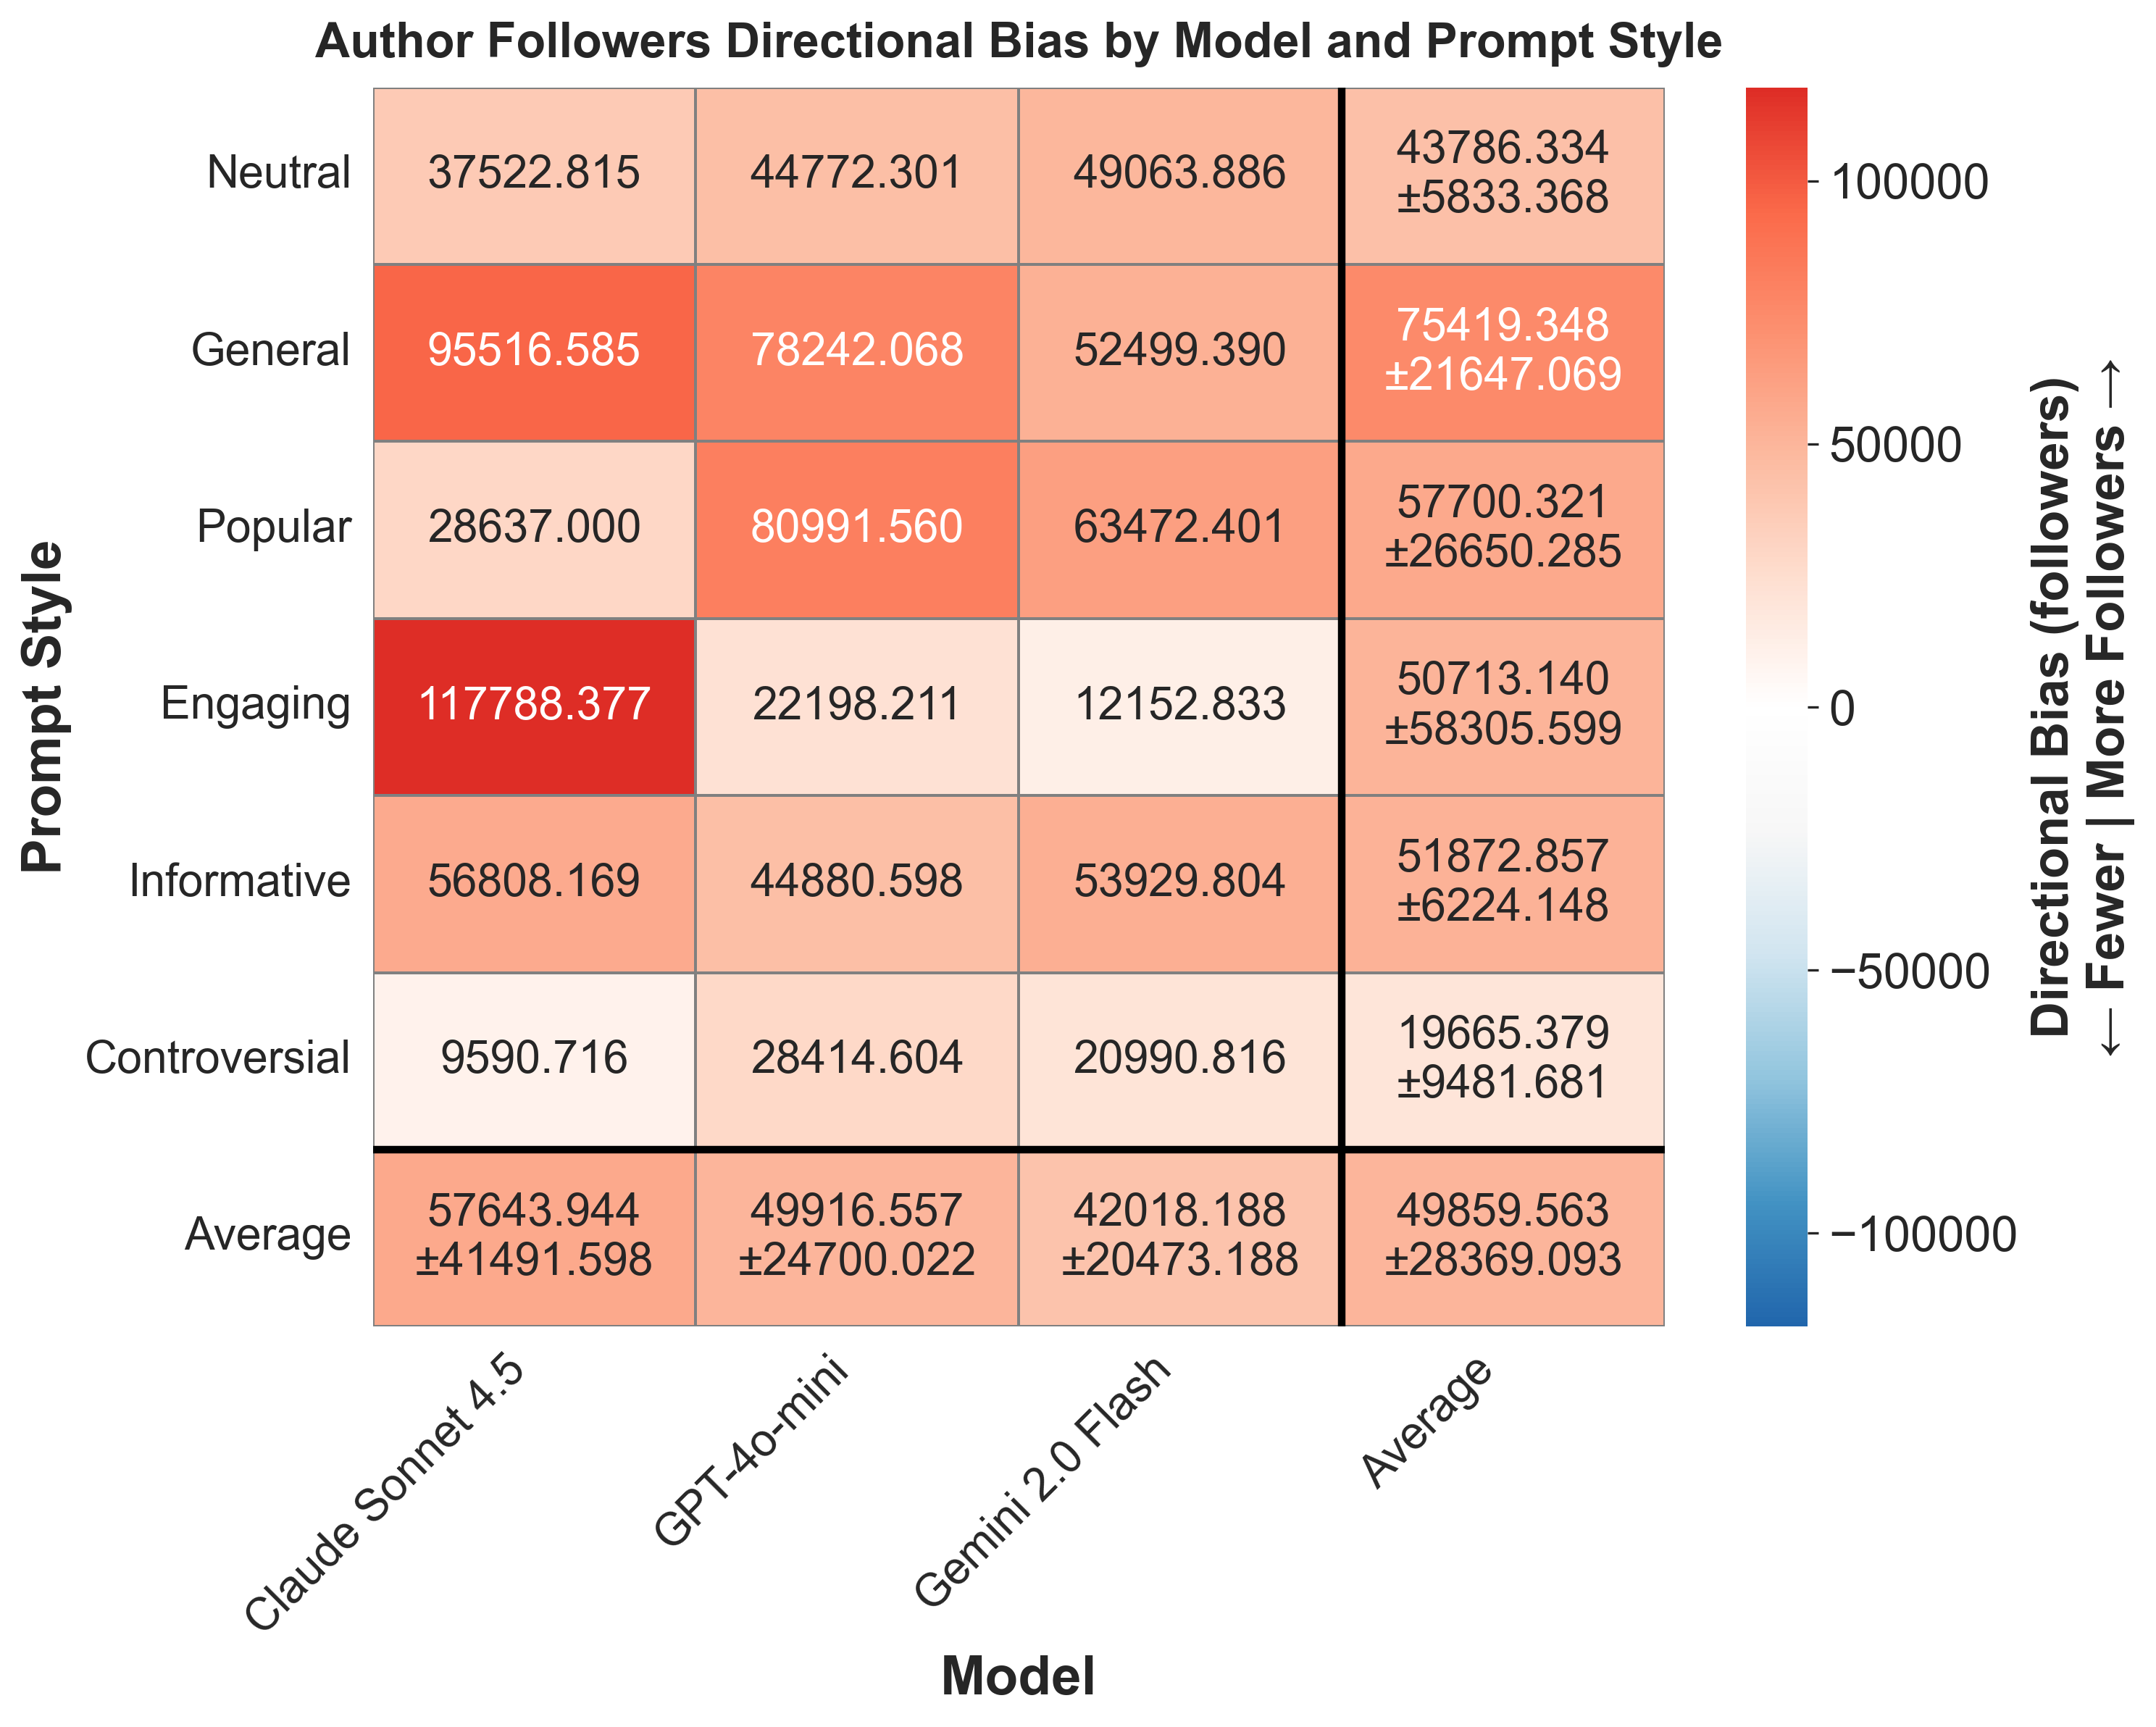

Source data for this figure (header and first rows):
provider, prompt_style, mean_bias, std_bias, provider_label
anthropic, controversial, 9591, , Claude Sonnet 4.5
anthropic, engaging, 117788, , Claude Sonnet 4.5
anthropic, general, 95517, , Claude Sonnet 4.5
anthropic, informative, 56808, , Claude Sonnet 4.5
anthropic, neutral, 37523, , Claude Sonnet 4.5
anthropic, popular, 28637, , Claude Sonnet 4.5
gemini, controversial, 20991, , Gemini 2.0 Flash
gemini, engaging, 12153, , Gemini 2.0 Flash
gemini, general, 52499, , Gemini 2.0 Flash
gemini, informative, 53930, , Gemini 2.0 Flash
gemini, neutral, 49064, , Gemini 2.0 Flash
gemini, popular, 63472, , Gemini 2.0 Flash
openai, controversial, 28415, , GPT-4o-mini
openai, engaging, 22198, , GPT-4o-mini
openai, general, 78242, , GPT-4o-mini
openai, informative, 44881, , GPT-4o-mini
openai, neutral, 44772, , GPT-4o-mini
openai, popular, 80992, , GPT-4o-mini
